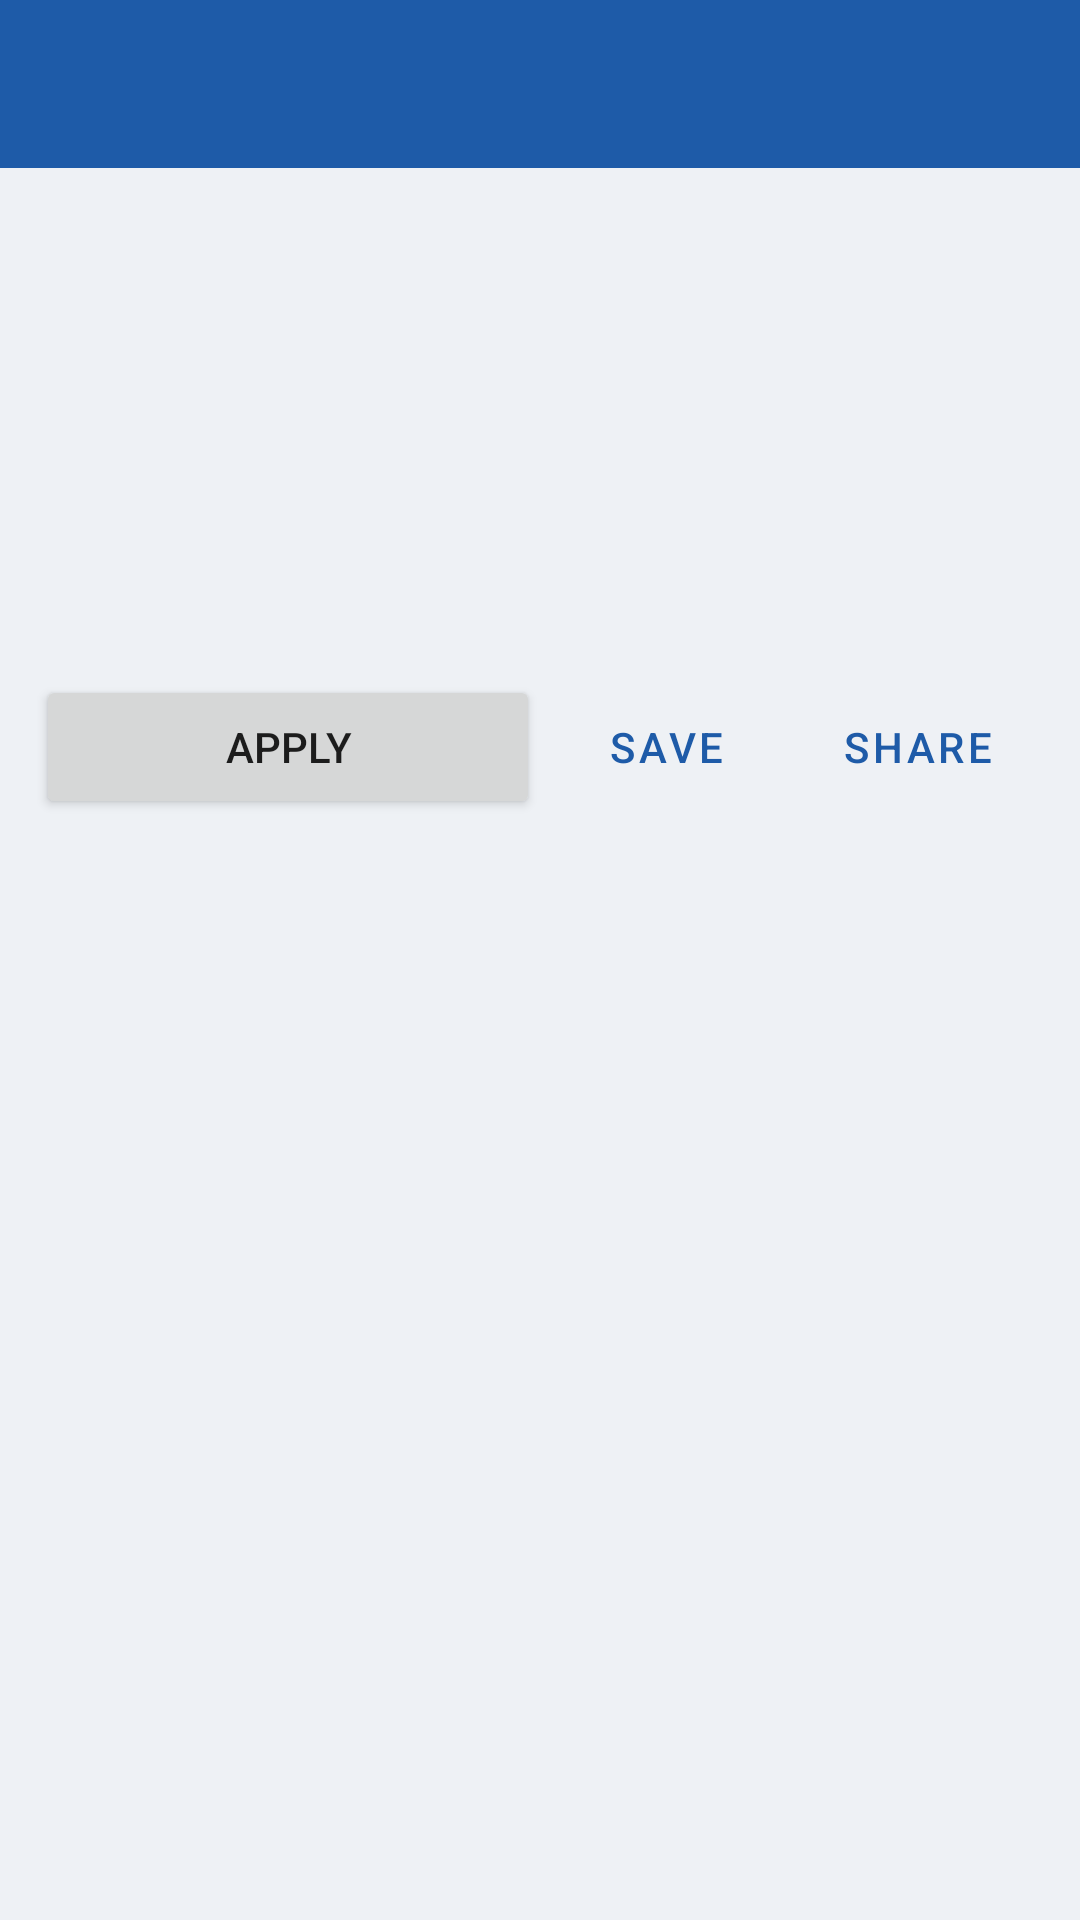

Android layout source for this screen:
<!-- AndroidManifest.xml: application theme Theme.JobMarket -->
<!-- res/layout/activity_detail.xml -->
<?xml version="1.0" encoding="utf-8"?>
<LinearLayout xmlns:android="http://schemas.android.com/apk/res/android"
    xmlns:app="http://schemas.android.com/apk/res-auto"
    android:layout_width="match_parent"
    android:layout_height="match_parent"
    android:orientation="vertical">

    <androidx.appcompat.widget.Toolbar
        android:id="@+id/toolbar"
        android:layout_width="match_parent"
        android:layout_height="?attr/actionBarSize"
        android:background="@color/colorPrimary"
        android:theme="@style/ThemeOverlay.AppCompat.Dark.ActionBar"
        app:popupTheme="@style/ThemeOverlay.AppCompat.Light" />

    <ScrollView
        android:layout_width="match_parent"
        android:layout_height="0dp"
        android:layout_weight="1">

        <LinearLayout
            android:layout_width="match_parent"
            android:layout_height="wrap_content"
            android:orientation="vertical"
            android:padding="@dimen/margin">

            <LinearLayout
                android:layout_width="match_parent"
                android:layout_height="wrap_content"
                android:gravity="center_vertical"
                android:orientation="horizontal">

                <ImageView
                    android:id="@+id/logo"
                    android:layout_width="64dp"
                    android:layout_height="64dp"
                    android:contentDescription="@null"
                    android:scaleType="fitCenter" />

                <LinearLayout
                    android:layout_width="0dp"
                    android:layout_height="wrap_content"
                    android:layout_marginLeft="@dimen/margin"
                    android:layout_marginStart="@dimen/margin"
                    android:layout_weight="1"
                    android:orientation="vertical">

                    <TextView
                        android:id="@+id/title"
                        android:layout_width="match_parent"
                        android:layout_height="wrap_content"
                        android:textColor="@color/textPrimary"
                        android:textSize="20sp"
                        android:textStyle="bold" />

                    <TextView
                        android:id="@+id/company"
                        android:layout_width="match_parent"
                        android:layout_height="wrap_content"
                        android:textColor="@color/textPrimary"
                        android:textSize="@dimen/text_title" />
                </LinearLayout>
            </LinearLayout>

            <TextView
                android:id="@+id/meta"
                android:layout_width="match_parent"
                android:layout_height="wrap_content"
                android:layout_marginTop="@dimen/margin"
                android:textColor="@color/textSecondary"
                android:textSize="@dimen/text_body" />

            <TextView
                android:id="@+id/salary"
                android:layout_width="match_parent"
                android:layout_height="wrap_content"
                android:layout_marginTop="@dimen/margin_small"
                android:textColor="@color/colorPrimary"
                android:textSize="@dimen/text_title"
                android:textStyle="bold" />

            <TextView
                android:id="@+id/tags"
                android:layout_width="match_parent"
                android:layout_height="wrap_content"
                android:layout_marginTop="@dimen/margin_small"
                android:textColor="@color/textSecondary"
                android:textSize="@dimen/text_small" />

            <LinearLayout
                android:layout_width="match_parent"
                android:layout_height="wrap_content"
                android:layout_marginTop="@dimen/margin"
                android:orientation="horizontal">

                <Button
                    android:id="@+id/apply"
                    android:layout_width="0dp"
                    android:layout_height="wrap_content"
                    android:layout_weight="2"
                    android:text="@string/detail_apply" />

                <Button
                    android:id="@+id/save"
                    android:layout_width="0dp"
                    android:layout_height="wrap_content"
                    android:layout_weight="1"
                    android:text="@string/detail_save"
                    style="@style/Widget.MaterialComponents.Button.OutlinedButton" />

                <Button
                    android:id="@+id/share"
                    android:layout_width="0dp"
                    android:layout_height="wrap_content"
                    android:layout_weight="1"
                    android:text="@string/detail_share"
                    style="@style/Widget.MaterialComponents.Button.OutlinedButton" />
            </LinearLayout>

            <TextView
                android:id="@+id/description"
                android:layout_width="match_parent"
                android:layout_height="wrap_content"
                android:layout_marginTop="@dimen/margin"
                android:lineSpacingMultiplier="1.15"
                android:textColor="@color/textPrimary"
                android:textSize="@dimen/text_body" />
        </LinearLayout>
    </ScrollView>
</LinearLayout>
<!-- resources referenced by this layout -->
<resources>
  <color name="colorPrimary">#1E5BA8</color>
  <color name="textPrimary">#1B2430</color>
  <color name="textSecondary">#5B6675</color>
  <dimen name="margin">12dp</dimen>
  <dimen name="margin_small">6dp</dimen>
  <dimen name="text_body">14sp</dimen>
  <dimen name="text_small">12sp</dimen>
  <dimen name="text_title">16sp</dimen>
  <string name="detail_apply">Apply</string>
  <string name="detail_save">Save</string>
  <string name="detail_share">Share</string>
  <style name="Theme.JobMarket" parent="Theme.MaterialComponents.Light.NoActionBar">
          <item name="colorPrimary">@color/colorPrimary</item>
          <item name="colorPrimaryDark">@color/colorPrimaryDark</item>
          <item name="colorSecondary">@color/colorAccent</item>
          <item name="android:statusBarColor">@color/colorPrimaryDark</item>
          
          <item name="android:windowBackground">@color/background</item>
      </style>
  <color name="colorPrimaryDark">#14427D</color>
  <color name="colorAccent">#F59E0B</color>
  <color name="background">#EEF1F5</color>
</resources>
